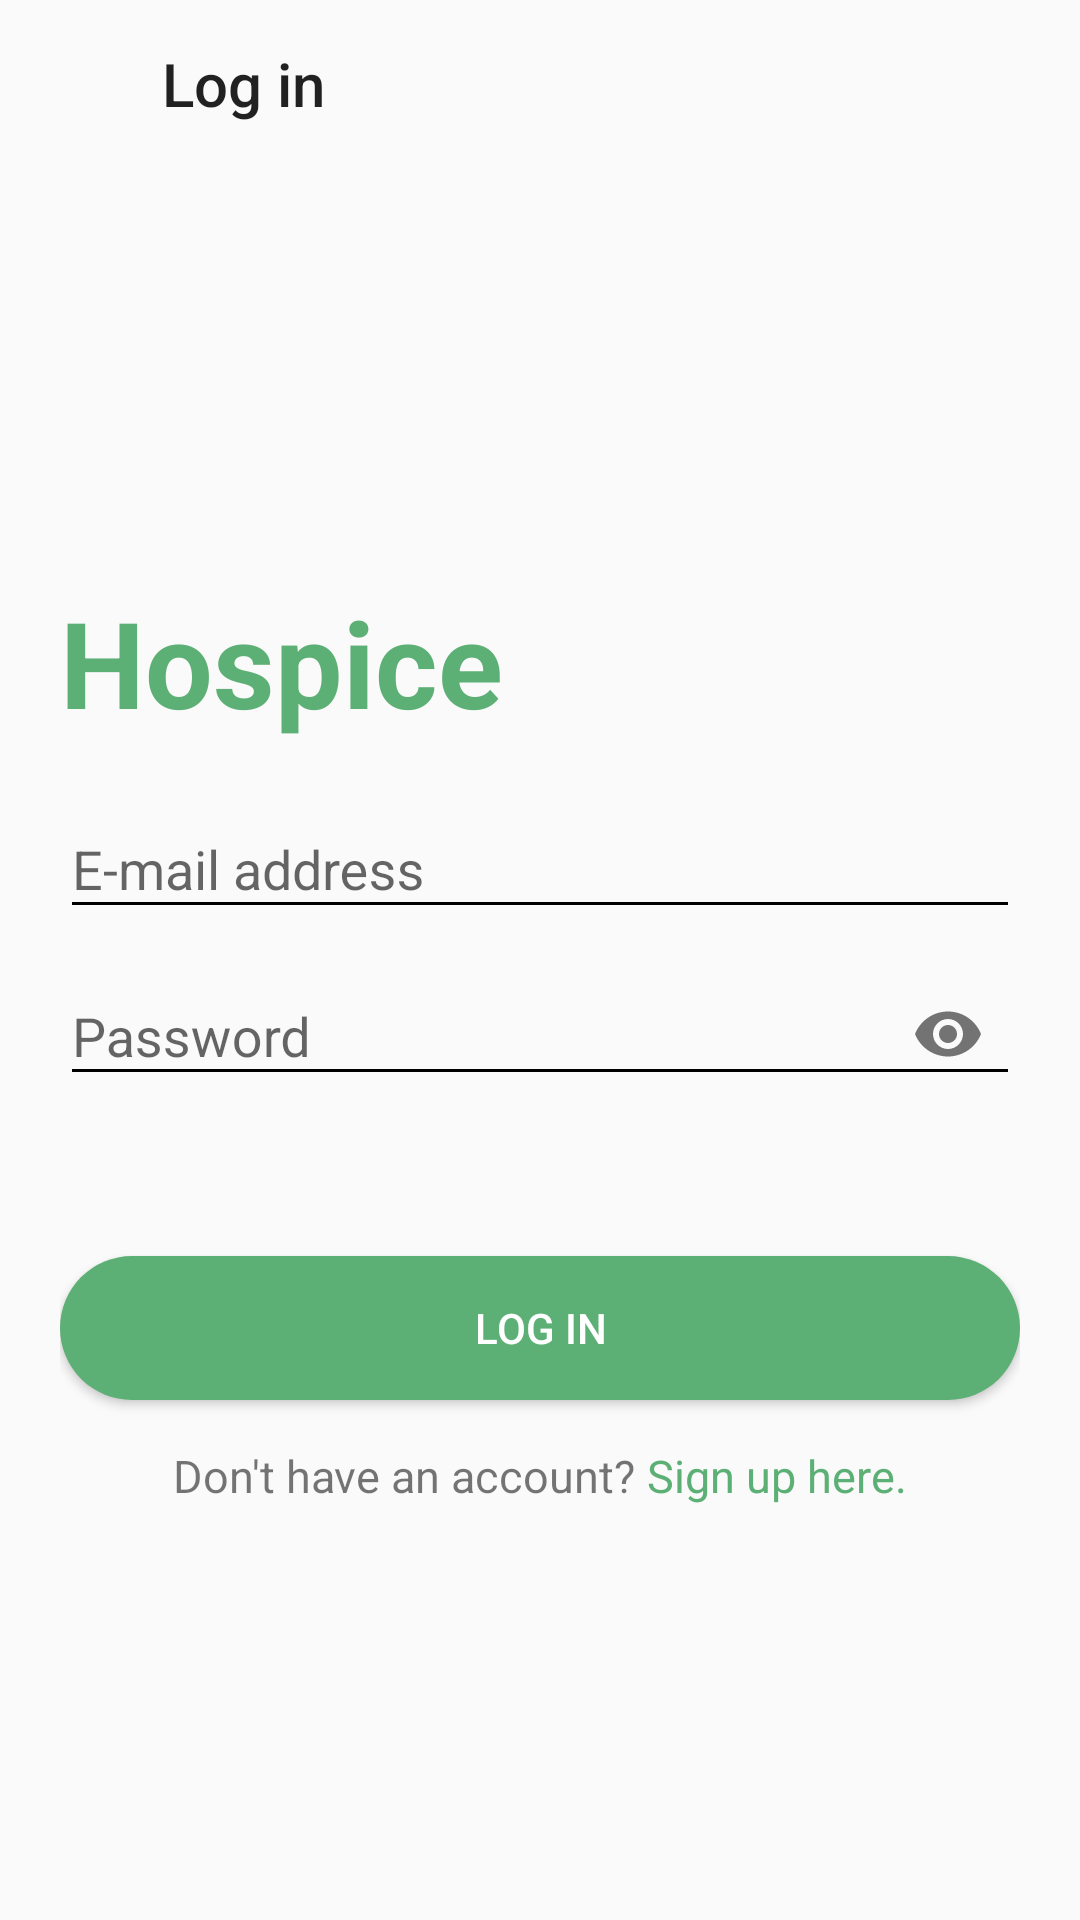

Produce the Android XML layout that renders to this screen, including the resource entries it uses.
<!-- AndroidManifest.xml: activity theme AppTheme.NoActionBar -->
<!-- res/layout/activity_signin.xml -->
<?xml version="1.0" encoding="utf-8"?>
<LinearLayout xmlns:android="http://schemas.android.com/apk/res/android"
    android:layout_width="match_parent"
    android:layout_height="match_parent"
    xmlns:app="http://schemas.android.com/apk/res-auto"
    android:orientation="vertical">
    
    <androidx.appcompat.widget.Toolbar
        android:layout_width="match_parent"
        android:layout_height="wrap_content"
        android:paddingLeft="50dp"
        app:title="Log in"/>
    <LinearLayout
        android:layout_width="match_parent"
        android:layout_height="match_parent"
        android:gravity="center_vertical"
        android:orientation="vertical"
        android:padding="20dp">
        <TextView
            android:layout_width="wrap_content"
            android:layout_height="wrap_content"
            style="@style/BigHospiceText"
            android:text="Hospice"/>

        <com.google.android.material.textfield.TextInputLayout
            android:layout_width="match_parent"
            android:layout_height="wrap_content">
            <com.google.android.material.textfield.TextInputEditText
                android:id="@+id/emailEditText"
                android:layout_width="match_parent"
                android:layout_height="wrap_content"
                android:hint="E-mail address"
                android:inputType="textEmailAddress"/>
            <TextView
                android:id="@+id/emailValidationError"
                android:layout_width="wrap_content"
                android:layout_height="wrap_content"
                android:visibility="gone"
                android:textSize="10sp"
                style="@style/validationError"/>

        </com.google.android.material.textfield.TextInputLayout>

        <com.google.android.material.textfield.TextInputLayout
            android:layout_width="match_parent"
            android:layout_height="wrap_content"
            app:passwordToggleEnabled="true">
            <com.google.android.material.textfield.TextInputEditText
                android:id="@+id/passwordEditText"
                android:layout_width="match_parent"
                android:layout_height="wrap_content"
                android:hint="Password"
                android:inputType="textPassword"/>
            <TextView
                android:id="@+id/passwordValidationError"
                android:layout_width="wrap_content"
                android:layout_height="wrap_content"
                android:text="Enter password"
                android:visibility="gone"
                android:textSize="10sp"
                style="@style/validationError"/>
        </com.google.android.material.textfield.TextInputLayout>

        <Button
            android:id="@+id/logInButton"
            android:layout_width="match_parent"
            android:layout_height="wrap_content"
            style="@style/WideButton"
            android:layout_marginTop="50dp"
            android:text="Log in"/>
        <LinearLayout
            android:layout_width="wrap_content"
            android:layout_height="wrap_content"
            android:orientation="horizontal"
            android:layout_gravity="center_horizontal"
            android:layout_marginTop="15sp">
            <TextView
                android:layout_width="wrap_content"
                android:layout_height="wrap_content"
                android:layout_gravity="center_horizontal"
                android:text="Don't have an account? "
                android:textSize="15sp" />
            <TextView
                android:id="@+id/createAccount"
                android:layout_width="wrap_content"
                android:layout_height="wrap_content"
                android:layout_gravity="center_horizontal"
                android:text="Sign up here."
                android:textSize="15sp"
                android:textColor="@color/colorPrimaryDark"/>
        </LinearLayout>

    </LinearLayout>


</LinearLayout>
<!-- resources referenced by this layout -->
<resources>
  <color name="colorPrimaryDark">#5DB075</color>
  <style name="BigHospiceText">
          <item name="android:textStyle">bold</item>
          <item name="android:textSize">40dp</item>
          <item name="android:layout_marginBottom">10dp</item>
          <item name="android:textColor">@color/colorPrimaryDark</item>
      </style>
  <style name="WideButton">
          <item name="android:background">@drawable/rounded_corners</item>
          <item name="android:textColor">@color/white</item>
      </style>
  <style name="validationError">
          <item name="android:textColor">@color/error</item>
      </style>
  <style name="AppTheme.NoActionBar">
          <item name="windowActionBar">false</item>
          <item name="windowNoTitle">true</item>
      </style>
  <!-- drawable rounded_corners (drawable) -->
  <?xml version="1.0" encoding="utf-8"?>
  <selector xmlns:android="http://schemas.android.com/apk/res/android">
      <item>
          <shape android:shape="rectangle">
              <solid android:color="@color/colorPrimaryDark"/>
              <corners android:radius="200dp"/>
          </shape>
      </item>
  </selector>
  <color name="white">#FFFFFF</color>
  <color name="error">#FF0202</color>
</resources>
